Run: headless pygame with SDL's dummy video driver; simulated clock (each Clock.tick advances the game by its frame time, no real sleeping); random seed 0; keys injected as events and as key.get_pressed() state; no mouse input.
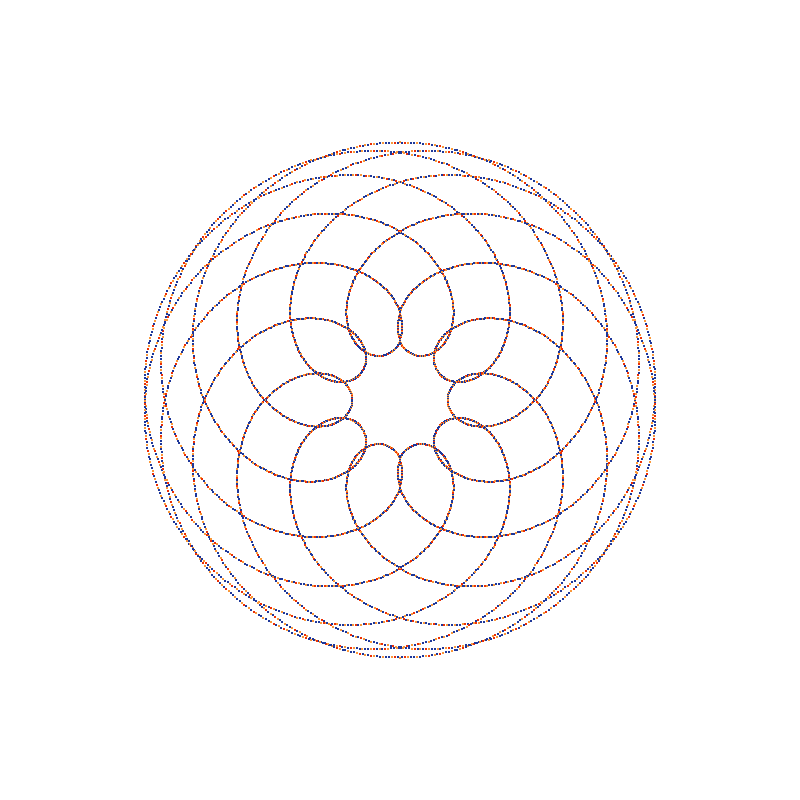
Frame 1 of 4 · flips 1–60 · no input
Frame 2 of 4 · flips 61–180 · tapped SPACE, RETURN · held RIGHT (→), D · screen unchanged from frame 1, image omitted
Frame 3 of 4 · flips 181–300 · held DOWN (↓), S · screen unchanged from frame 2, image omitted
Frame 4 of 4 · flips 301–420 · held LEFT (←), A, UP (↑), W · screen unchanged from frame 3, image omitted

The pygame program that drew these frames:

# Autor: Carlos Martínez
# El siguiente programa es un espirográfo para dibujar figuras con círculos en pygame

# Librerías que se ocupan en el programa
import pygame, math, random
from math import sin, cos, radians


def espirografo(ventana, w, h, r, R, l):

    # Paleta de colores
    naranja = (250, 152, 58)
    rojo = (235, 47, 6)
    azul = (30, 55, 153)

    # Constante k de la función
    # R = radio externo
    # r = radio interno
    k = r / R

    # El número de vueltas para completar un perdiodo interno
    giros = (r // math.gcd(r, R))

    for angulo in range(0, (giros * 360) + 1, 1):
        # Selección de color
        if (angulo % 3 == 0):
            color = naranja
        elif (angulo % 4 == 0):
            color = rojo
        else:
            color = azul

        a = radians(angulo)  # Convierte a radianes
        x = int(R * ((1 - k) * cos(a) + l * k * (cos(((1 - k) / k) * a))))
        y = int(R * ((1 - k) * sin(a) - l * k * (sin(((1 - k) / k) * a))))
        pygame.draw.circle(ventana, color, (x + w // 2, h // 2 - y), 1)

def dibujar(r, R, l):
    ANCHO = 800
    ALTO = 800

    BLANCO = (255, 255, 255)

    # Inicializa el motor de pygame
    pygame.init()
    ventana = pygame.display.set_mode((ANCHO, ALTO))
    reloj = pygame.time.Clock()
    termina = False

    while not termina:

        for evento in pygame.event.get():
            if evento.type == pygame.QUIT:
                termina = True
        ventana.fill(BLANCO)

        # Utilizamos la función para dibujar la figura
        espirografo(ventana, ANCHO, ALTO, r, R, l)

        pygame.display.flip()
        reloj.tick(40)
    pygame.quit()


def main():
    dibujar(255, 150, .6)

main()
